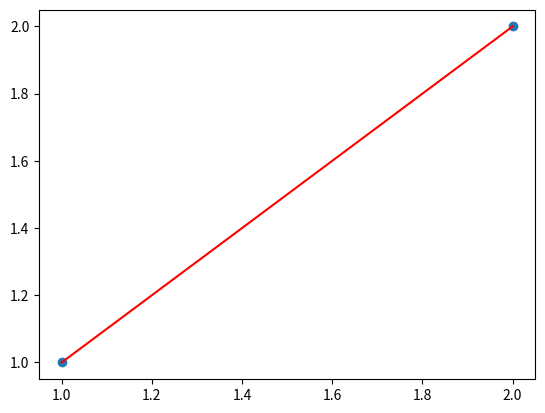

This chart was generated by the following Python code:
import matplotlib.pyplot as plt
import numpy as np


def plot(x, y, w):
    """
     Plots the data and the predicted line

    :param x: the data
    :param y:  grand truth labels
    :param w:  the predicted line
    :return: None
    """

    line = np.matmul(x, w)

    # x[:, 1:] we discard bios column
    plt.scatter(x[:, 1:], y)
    plt.plot(x[:, 1:], line, c='r')
    plt.show()


def compute_loss(x, y, w):
    """
     calculates the sum of squared loss

    :param x: the data
    :param y:  grand truth labels
    :param w:  the predicted line
    :return: sum of squared loss
    """

    predictions = np.matmul(x, w)

    errors = predictions - y

    loss = 0.5 * np.sum(errors ** 2)

    print(f'Errors {errors}')
    print(f'sum of squared loss {loss}')


if __name__ == '__main__':
    x = np.array([[1, 1], [1, 2]])

    y = np.array([[1], [2]])
    w = np.array([[0], [1]])

    plot(x, y, w)
    compute_loss(x, y, w)
